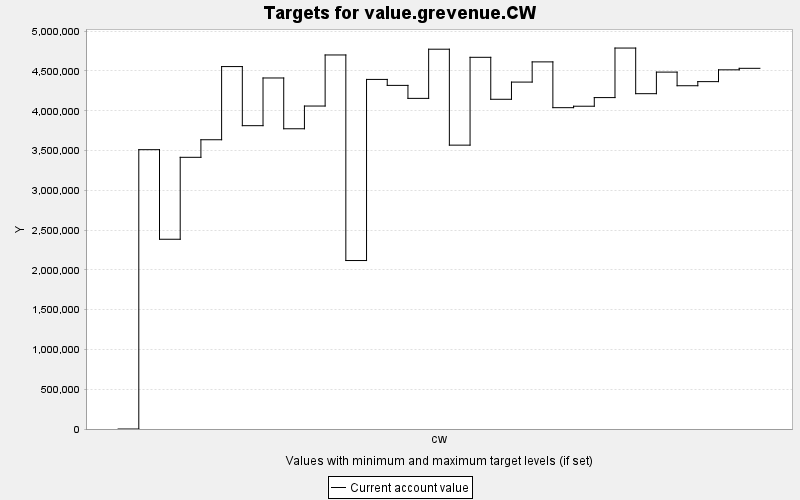

The data file committed next to this chart (first rows):
TARGET, PERIOD, YEAR, PERIODWIDTH, MINIMUM, MAXIMUM, MINWEIGHT, MAXWEIGHT, CURRENT, SUMMARY
value.grevenue.CW, 0, 0, 10.0, 0.0, 10000, 1.0, 1.0, 0.0, 0.0
value.grevenue.CW, 1, 10, 10.0, 0.0, 10000, 1.0, 1.0, 3511059, 0.0
value.grevenue.CW, 2, 20, 10.0, 0.0, 10000, 1.0, 1.0, 2385100, 0.0
value.grevenue.CW, 3, 30, 10.0, 0.0, 10000, 1.0, 1.0, 3415042, 0.0
value.grevenue.CW, 4, 40, 10.0, 0.0, 10000, 1.0, 1.0, 3635840, 0.0
value.grevenue.CW, 5, 50, 10.0, 0.0, 10000, 1.0, 1.0, 4555648, 0.0
value.grevenue.CW, 6, 60, 10.0, 0.0, 10000, 1.0, 1.0, 3812703, 0.0
value.grevenue.CW, 7, 70, 10.0, 0.0, 10000, 1.0, 1.0, 4412276, 0.0
value.grevenue.CW, 8, 80, 10.0, 0.0, 10000, 1.0, 1.0, 3773880, 0.0
value.grevenue.CW, 9, 90, 10.0, 0.0, 10000, 1.0, 1.0, 4059558, 0.0
value.grevenue.CW, 10, 100, 10.0, 0.0, 10000, 1.0, 1.0, 4701511, 0.0
value.grevenue.CW, 11, 110, 10.0, 0.0, 10000, 1.0, 1.0, 2117572, 0.0
value.grevenue.CW, 12, 120, 10.0, 0.0, 10000, 1.0, 1.0, 4394174, 0.0
value.grevenue.CW, 13, 130, 10.0, 0.0, 10000, 1.0, 1.0, 4319149, 0.0
value.grevenue.CW, 14, 140, 10.0, 0.0, 10000, 1.0, 1.0, 4155926, 0.0
value.grevenue.CW, 15, 150, 10.0, 0.0, 10000, 1.0, 1.0, 4773938, 0.0
value.grevenue.CW, 16, 160, 10.0, 0.0, 10000, 1.0, 1.0, 3568073, 0.0
value.grevenue.CW, 17, 170, 10.0, 0.0, 10000, 1.0, 1.0, 4672072, 0.0
value.grevenue.CW, 18, 180, 10.0, 0.0, 10000, 1.0, 1.0, 4144490, 0.0
value.grevenue.CW, 19, 190, 10.0, 0.0, 10000, 1.0, 1.0, 4360626, 0.0
value.grevenue.CW, 20, 200, 10.0, 0.0, 10000, 1.0, 1.0, 4614577, 0.0
value.grevenue.CW, 21, 210, 10.0, 0.0, 10000, 1.0, 1.0, 4039026, 0.0
value.grevenue.CW, 22, 220, 10.0, 0.0, 10000, 1.0, 1.0, 4057244, 0.0
value.grevenue.CW, 23, 230, 10.0, 0.0, 10000, 1.0, 1.0, 4165765, 0.0
value.grevenue.CW, 24, 240, 10.0, 0.0, 10000, 1.0, 1.0, 4788452, 0.0
value.grevenue.CW, 25, 250, 10.0, 0.0, 10000, 1.0, 1.0, 4214918, 0.0
value.grevenue.CW, 26, 260, 10.0, 0.0, 10000, 1.0, 1.0, 4486084, 0.0
value.grevenue.CW, 27, 270, 10.0, 0.0, 10000, 1.0, 1.0, 4314780, 0.0
value.grevenue.CW, 28, 280, 10.0, 0.0, 10000, 1.0, 1.0, 4366383, 0.0
value.grevenue.CW, 29, 290, 10.0, 0.0, 10000, 1.0, 1.0, 4514716, 0.0
value.grevenue.CW, 30, 300, 10.0, 0.0, 10000, 1.0, 1.0, 4533680, 0.0
